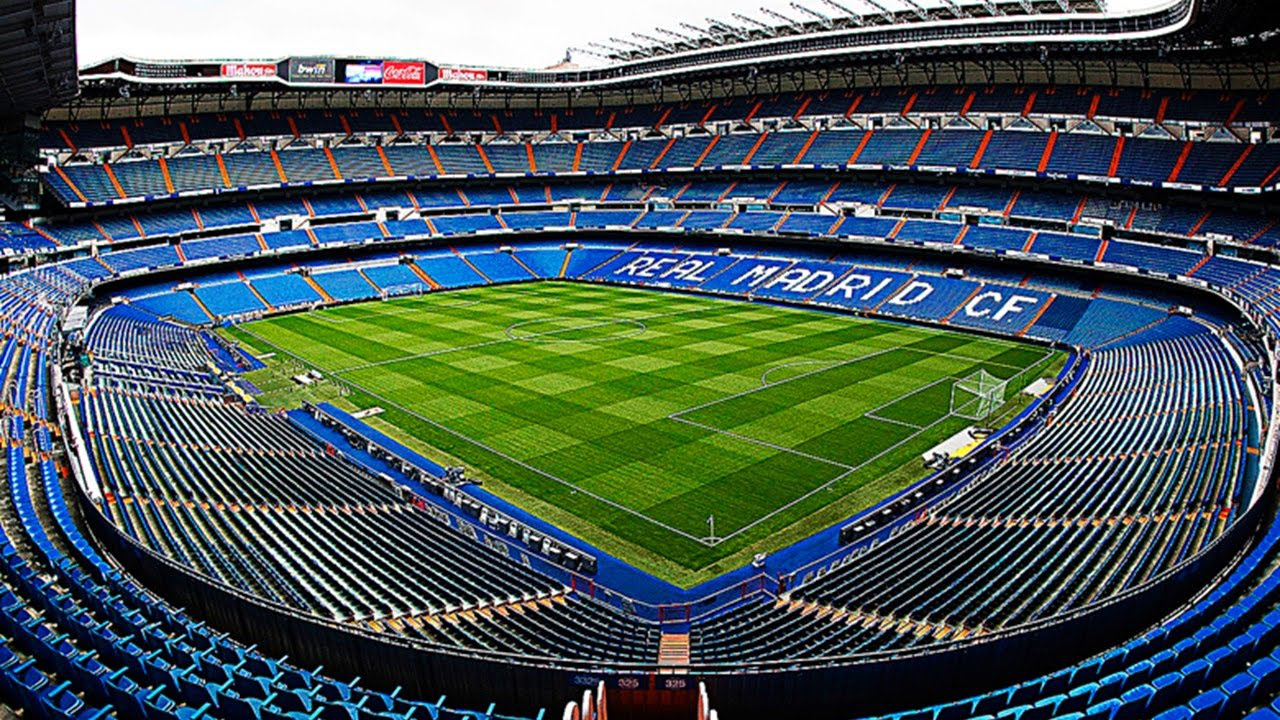
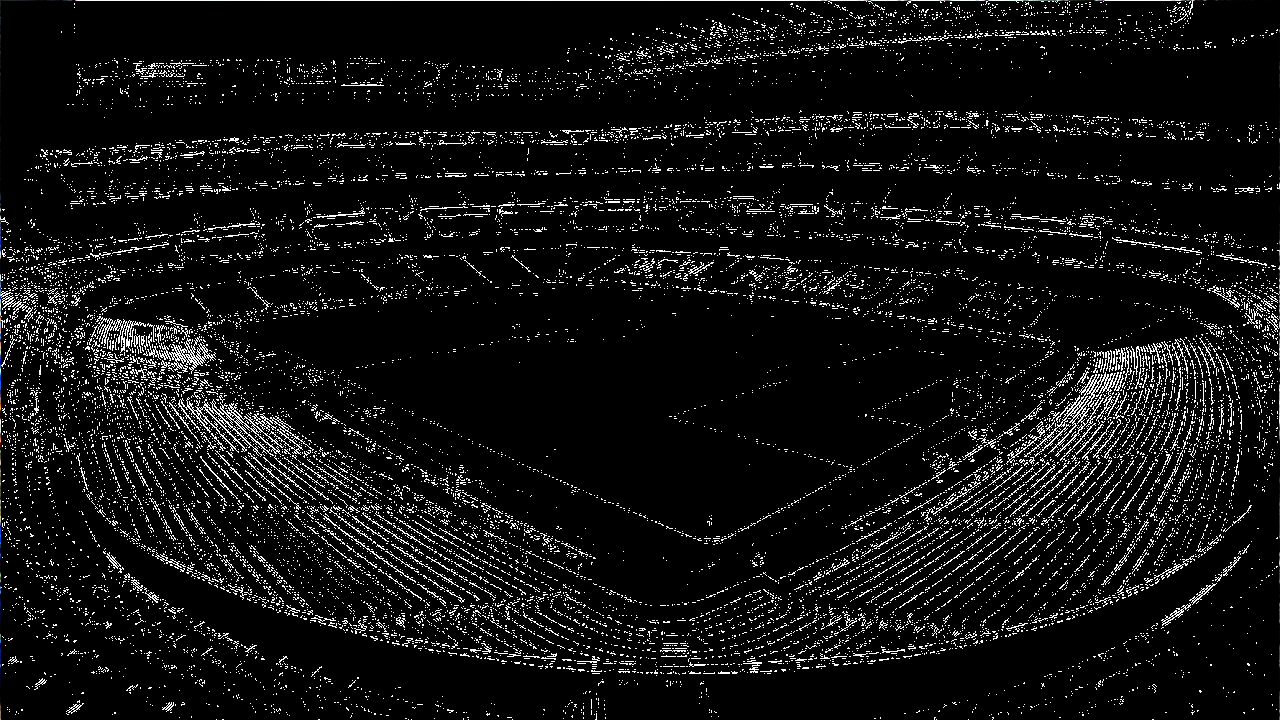
Input picture: input1.png (1280x720), committed beside the script.
Output picture: output1.png (1280x720), as committed by the script's author.
Transform script: run.sh (shell): line 26 names the input picture, line 26 names the output picture.
if [ "$1" = "--init" ]; then
    rm -f -r sod/
    git clone https://github.com/symisc/sod.git
    exit 0
fi

# Compile library for Image Processing
# gcc sod/sod.c -lm -Ofast -march=native -std=c99 -o sod.o

# Compile Library
make

if [ "$1" = "--debug" ]; then
    # Compile WITH debugging flags
    gcc sod.o -D_DEFAULT_SOURCE -fopenmp -lm -Ofast -march=native -std=c11 -Wshadow -Wall -Wimplicit-function-declaration -g -fsanitize=address -fsanitize=undefined -D_GLIBCXX_DEBUG -o filter.o filter.c
else
    # Compile WITHOUT debugging flags
    gcc sod.o -D_DEFAULT_SOURCE -fopenmp -lm -Ofast -march=native -std=c11 -o filter.o filter.c
fi

echo " "

# Ejecutar

# [input image] [output image] [filter argument] [number of threads]
./filter.o img/input1.png img/output1.png 8 1
./filter.o img/input2.png img/output2.png 8 1
./filter.o img/input3.png img/output3.png 8 1